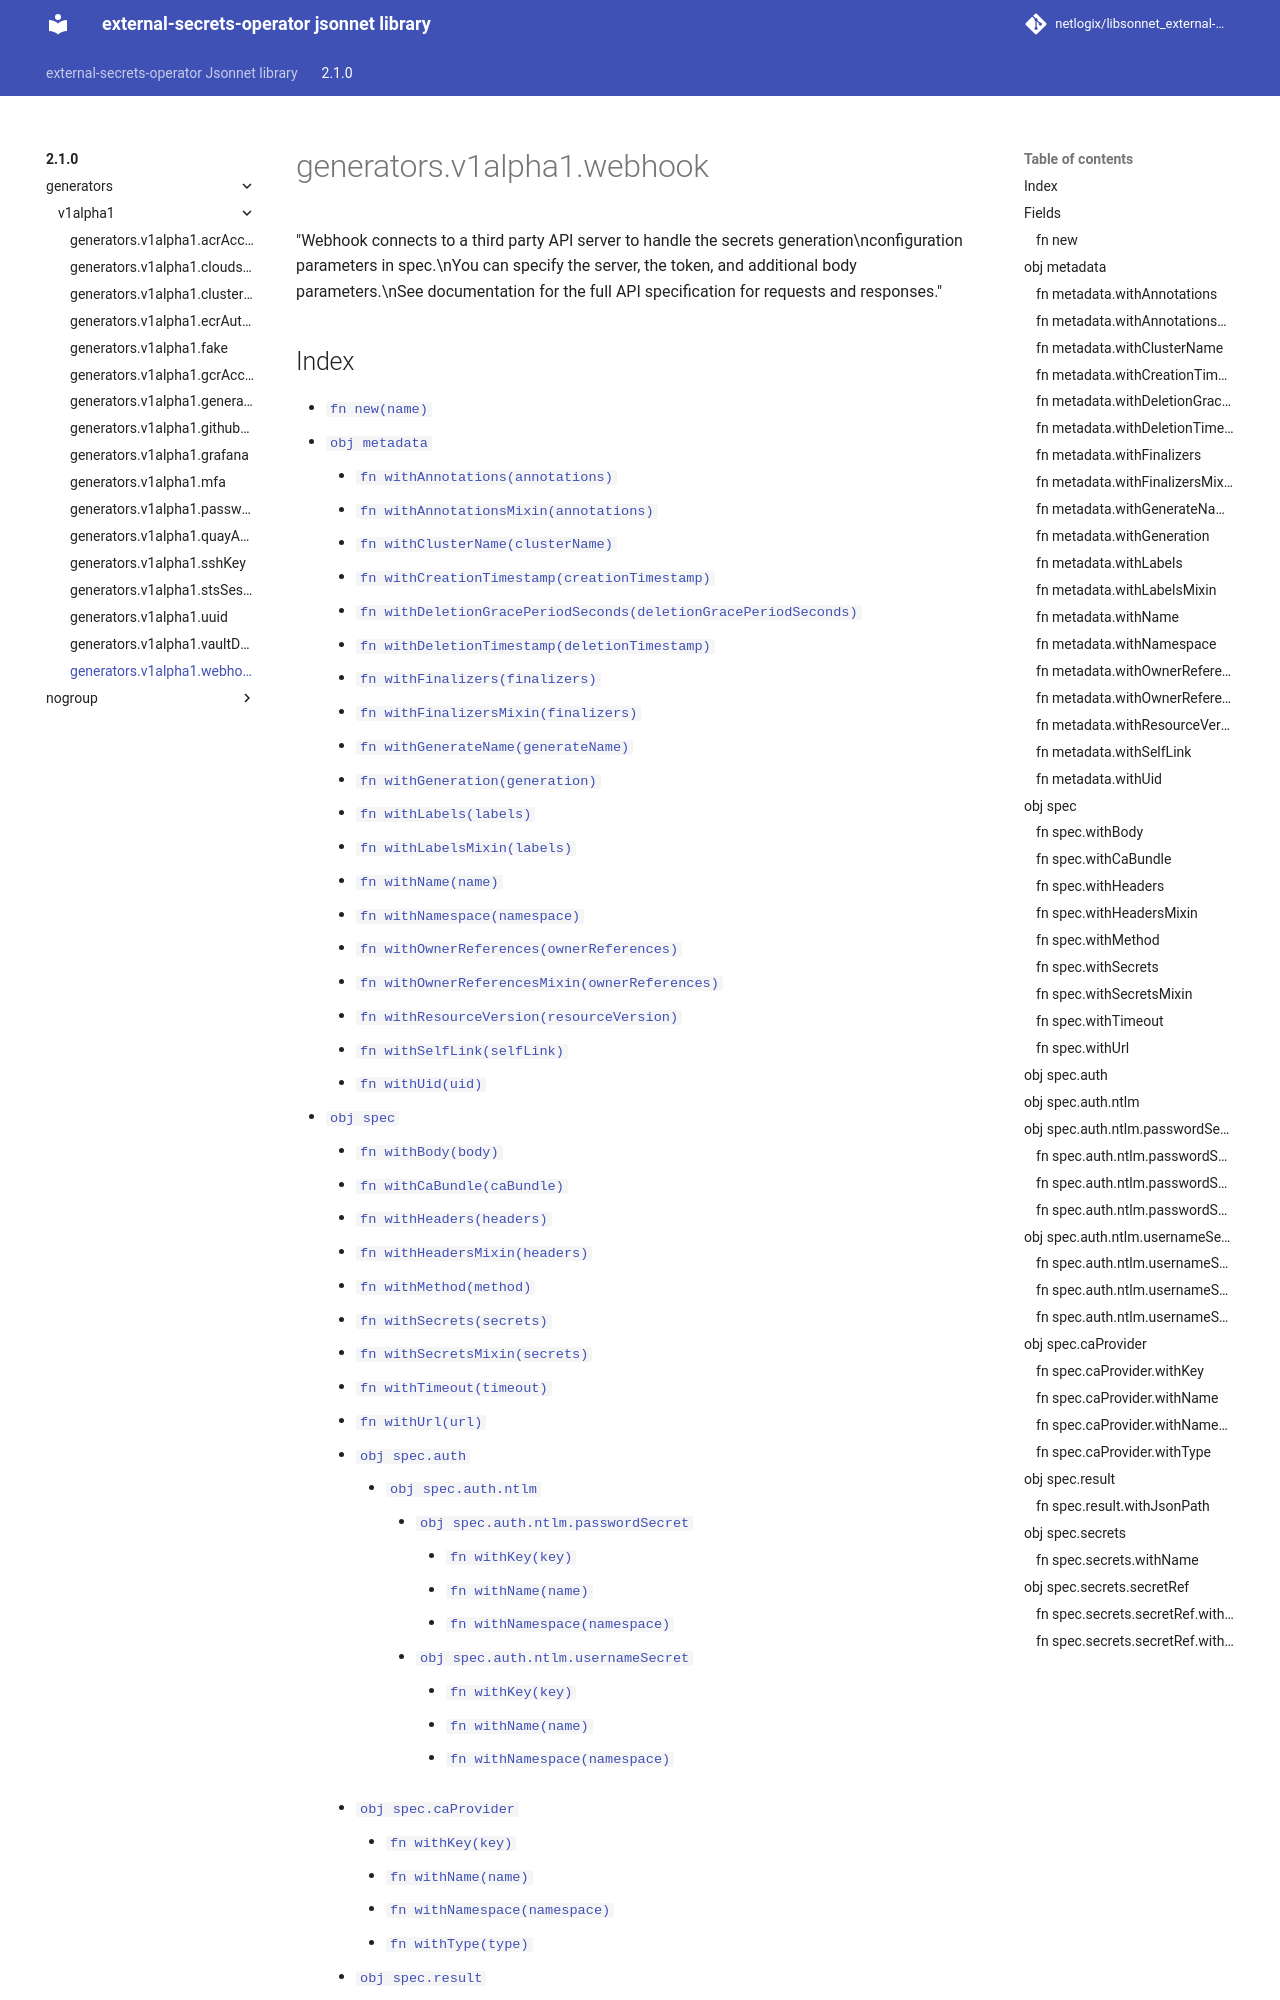

repository: netlogix/libsonnet_external-secrets-operator · page: 2.1.0/generators/v1alpha1/webhook/index.html · generator: mkdocs

---
permalink: /2.1.0/generators/v1alpha1/webhook/
---

# generators.v1alpha1.webhook

"Webhook connects to a third party API server to handle the secrets generation\nconfiguration parameters in spec.\nYou can specify the server, the token, and additional body parameters.\nSee documentation for the full API specification for requests and responses."
